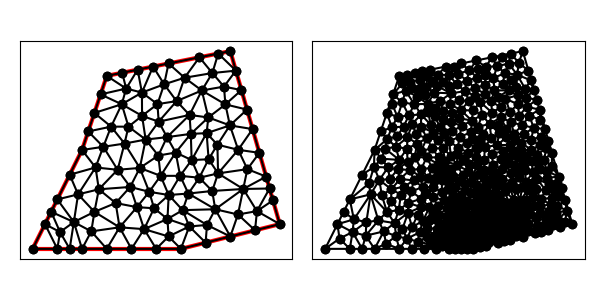

Values plotted in this chart, from the file beside it:
8.000000000000000000e+00, 1.300000000000000000e+01, 7.000000000000000000e+00, 1.000000000000000000e+01, 5.000000000000000000e+00, 6.000000000000000000e+00, 1.100000000000000000e+01, 6.000000000000000000e+00, 1.500000000000000000e+01, 7.000000000000000000e+00, 1.300000000000000000e+01, 1.400000000000000000e+01, 7.250000000000000000e+00, 1.075000000000000000e+01, 7.859653631973735344e+00, 1.013011545600875429e+01, 8.175941368068471604e+00, 1.094530914321584270e+01, 7.761865000014068983e+00, 1.060847486640819959e+01, 1.000000000000000000e+00, 2.086867463565555691e-01
8.000000000000000000e+00, 1.300000000000000000e+01, 7.000000000000000000e+00, 1.000000000000000000e+01, 5.000000000000000000e+00, 6.000000000000000000e+00, 1.100000000000000000e+01, 6.000000000000000000e+00, 1.500000000000000000e+01, 7.000000000000000000e+00, 1.300000000000000000e+01, 1.400000000000000000e+01, 7.750000000000000000e+00, 1.225000000000000000e+01, 7.500000000000000000e+00, 1.150000000000000000e+01, 8.607880408972841124e+00, 1.185109186247030522e+01, 7.952626802990946153e+00, 1.186703062082343507e+01, 1.000000000000000000e+00, 1.686715512251002747e-01
8.000000000000000000e+00, 1.300000000000000000e+01, 7.000000000000000000e+00, 1.000000000000000000e+01, 5.000000000000000000e+00, 6.000000000000000000e+00, 1.100000000000000000e+01, 6.000000000000000000e+00, 1.500000000000000000e+01, 7.000000000000000000e+00, 1.300000000000000000e+01, 1.400000000000000000e+01, 1.008575781126961779e+01, 9.774419715197556258e+00, 9.574169422952463648e+00, 1.042200292341508572e+01, 9.337393403184133689e+00, 9.273874404645672698e+00, 9.665773545802071709e+00, 9.823432347752770966e+00, 0.000000000000000000e+00, 1.011630996504305768e-01
8.000000000000000000e+00, 1.300000000000000000e+01, 7.000000000000000000e+00, 1.000000000000000000e+01, 5.000000000000000000e+00, 6.000000000000000000e+00, 1.100000000000000000e+01, 6.000000000000000000e+00, 1.500000000000000000e+01, 7.000000000000000000e+00, 1.300000000000000000e+01, 1.400000000000000000e+01, 8.878530254554403811e+00, 1.094454061771163289e+01, 8.175941368068471604e+00, 1.094530914321584270e+01, 8.719307263947470688e+00, 1.026023091201751036e+01, 8.591259628856782626e+00, 1.071669355764832865e+01, 0.000000000000000000e+00, 1.480653448226361690e-01
8.000000000000000000e+00, 1.300000000000000000e+01, 7.000000000000000000e+00, 1.000000000000000000e+01, 5.000000000000000000e+00, 6.000000000000000000e+00, 1.100000000000000000e+01, 6.000000000000000000e+00, 1.500000000000000000e+01, 7.000000000000000000e+00, 1.300000000000000000e+01, 1.400000000000000000e+01, 1.096911269531177169e+01, 8.954698315447046753e+00, 1.078910178387403107e+01, 9.898224657824252759e+00, 1.017915200101042750e+01, 8.954441535031211430e+00, 1.064578882673207794e+01, 9.269121502767502463e+00, 0.000000000000000000e+00, 8.480792326332507736e-02
8.000000000000000000e+00, 1.300000000000000000e+01, 7.000000000000000000e+00, 1.000000000000000000e+01, 5.000000000000000000e+00, 6.000000000000000000e+00, 1.100000000000000000e+01, 6.000000000000000000e+00, 1.500000000000000000e+01, 7.000000000000000000e+00, 1.300000000000000000e+01, 1.400000000000000000e+01, 7.859653631973735344e+00, 1.013011545600875429e+01, 8.440088167733774682e+00, 9.200130186987648173e+00, 8.719307263947470688e+00, 1.026023091201751036e+01, 8.339683021218327497e+00, 9.863492185004638202e+00, 0.000000000000000000e+00, 1.503975873958562637e-01
8.000000000000000000e+00, 1.300000000000000000e+01, 7.000000000000000000e+00, 1.000000000000000000e+01, 5.000000000000000000e+00, 6.000000000000000000e+00, 1.100000000000000000e+01, 6.000000000000000000e+00, 1.500000000000000000e+01, 7.000000000000000000e+00, 1.300000000000000000e+01, 1.400000000000000000e+01, 7.859653631973735344e+00, 1.013011545600875429e+01, 8.719307263947470688e+00, 1.026023091201751036e+01, 8.175941368068471604e+00, 1.094530914321584270e+01, 8.251634087996558620e+00, 1.044521850374736971e+01, 0.000000000000000000e+00, 1.558231626714194906e-01
8.000000000000000000e+00, 1.300000000000000000e+01, 7.000000000000000000e+00, 1.000000000000000000e+01, 5.000000000000000000e+00, 6.000000000000000000e+00, 1.100000000000000000e+01, 6.000000000000000000e+00, 1.500000000000000000e+01, 7.000000000000000000e+00, 1.300000000000000000e+01, 1.400000000000000000e+01, 1.082580797703603892e+01, 1.197774162585174729e+01, 1.135005116737045228e+01, 1.141799745895292162e+01, 1.184660367812515958e+01, 1.240842582370522251e+01, 1.134082094084388359e+01, 1.193472163616996262e+01, 0.000000000000000000e+00, 1.177516534734794063e-01
8.000000000000000000e+00, 1.300000000000000000e+01, 7.000000000000000000e+00, 1.000000000000000000e+01, 5.000000000000000000e+00, 6.000000000000000000e+00, 1.100000000000000000e+01, 6.000000000000000000e+00, 1.500000000000000000e+01, 7.000000000000000000e+00, 1.300000000000000000e+01, 1.400000000000000000e+01, 7.859653631973735344e+00, 1.013011545600875429e+01, 7.000000000000000000e+00, 1.000000000000000000e+01, 7.546646575335466345e+00, 9.293246803377837040e+00, 7.468766735769733600e+00, 9.807787419795529260e+00, 1.000000000000000000e+00, 1.689136564195281853e-01
8.000000000000000000e+00, 1.300000000000000000e+01, 7.000000000000000000e+00, 1.000000000000000000e+01, 5.000000000000000000e+00, 6.000000000000000000e+00, 1.100000000000000000e+01, 6.000000000000000000e+00, 1.500000000000000000e+01, 7.000000000000000000e+00, 1.300000000000000000e+01, 1.400000000000000000e+01, 7.250000000000000000e+00, 1.075000000000000000e+01, 8.175941368068471604e+00, 1.094530914321584270e+01, 7.500000000000000000e+00, 1.150000000000000000e+01, 7.641980456022824164e+00, 1.106510304773861542e+01, 1.000000000000000000e+00, 2.086867463565555691e-01
8.000000000000000000e+00, 1.300000000000000000e+01, 7.000000000000000000e+00, 1.000000000000000000e+01, 5.000000000000000000e+00, 6.000000000000000000e+00, 1.100000000000000000e+01, 6.000000000000000000e+00, 1.500000000000000000e+01, 7.000000000000000000e+00, 1.300000000000000000e+01, 1.400000000000000000e+01, 1.133911743421150575e+01, 6.907046028971040919e+00, 1.107192680020009057e+01, 7.565718008014567175e+00, 1.045733997806171978e+01, 7.208614873143988078e+00, 1.095612807082443929e+01, 7.227126303376532057e+00, 0.000000000000000000e+00, 3.794611874239819937e-02
8.000000000000000000e+00, 1.300000000000000000e+01, 7.000000000000000000e+00, 1.000000000000000000e+01, 5.000000000000000000e+00, 6.000000000000000000e+00, 1.100000000000000000e+01, 6.000000000000000000e+00, 1.500000000000000000e+01, 7.000000000000000000e+00, 1.300000000000000000e+01, 1.400000000000000000e+01, 6.840180157448175535e+00, 8.204909921275913121e+00, 6.668427025377161144e+00, 7.084213512688580572e+00, 7.501122265709480708e+00, 7.497600591524715696e+00, 7.003243149511605203e+00, 7.595574675163070388e+00, 0.000000000000000000e+00, 3.993522229578150284e-01
8.000000000000000000e+00, 1.300000000000000000e+01, 7.000000000000000000e+00, 1.000000000000000000e+01, 5.000000000000000000e+00, 6.000000000000000000e+00, 1.100000000000000000e+01, 6.000000000000000000e+00, 1.500000000000000000e+01, 7.000000000000000000e+00, 1.300000000000000000e+01, 1.400000000000000000e+01, 7.000000000000000000e+00, 1.000000000000000000e+01, 7.859653631973735344e+00, 1.013011545600875429e+01, 7.250000000000000000e+00, 1.075000000000000000e+01, 7.369884543991244819e+00, 1.029337181866958417e+01, 1.000000000000000000e+00, 2.295455901248937558e-01
8.000000000000000000e+00, 1.300000000000000000e+01, 7.000000000000000000e+00, 1.000000000000000000e+01, 5.000000000000000000e+00, 6.000000000000000000e+00, 1.100000000000000000e+01, 6.000000000000000000e+00, 1.500000000000000000e+01, 7.000000000000000000e+00, 1.300000000000000000e+01, 1.400000000000000000e+01, 9.574169422952463648e+00, 1.042200292341508572e+01, 9.428996396646759592e+00, 1.138113970206128300e+01, 8.878530254554403811e+00, 1.094454061771163289e+01, 9.293898691384542943e+00, 1.091589441439599995e+01, 0.000000000000000000e+00, 1.276606373024086472e-01
8.000000000000000000e+00, 1.300000000000000000e+01, 7.000000000000000000e+00, 1.000000000000000000e+01, 5.000000000000000000e+00, 6.000000000000000000e+00, 1.100000000000000000e+01, 6.000000000000000000e+00, 1.500000000000000000e+01, 7.000000000000000000e+00, 1.300000000000000000e+01, 1.400000000000000000e+01, 7.500000000000000000e+00, 1.150000000000000000e+01, 8.175941368068471604e+00, 1.094530914321584270e+01, 8.607880408972841124e+00, 1.185109186247030522e+01, 8.094607259013770317e+00, 1.143213366856205049e+01, 1.000000000000000000e+00, 1.686715512251002747e-01
8.000000000000000000e+00, 1.300000000000000000e+01, 7.000000000000000000e+00, 1.000000000000000000e+01, 5.000000000000000000e+00, 6.000000000000000000e+00, 1.100000000000000000e+01, 6.000000000000000000e+00, 1.500000000000000000e+01, 7.000000000000000000e+00, 1.300000000000000000e+01, 1.400000000000000000e+01, 5.750000000000000000e+00, 7.500000000000000000e+00, 6.110301233440420532e+00, 6.680150616720210266e+00, 6.668427025377161144e+00, 7.084213512688580572e+00, 6.176242752939193004e+00, 7.088121376469596946e+00, 1.000000000000000000e+00, 2.019950599546454229e-01
8.000000000000000000e+00, 1.300000000000000000e+01, 7.000000000000000000e+00, 1.000000000000000000e+01, 5.000000000000000000e+00, 6.000000000000000000e+00, 1.100000000000000000e+01, 6.000000000000000000e+00, 1.500000000000000000e+01, 7.000000000000000000e+00, 1.300000000000000000e+01, 1.400000000000000000e+01, 6.500000000000000000e+00, 9.000000000000000000e+00, 6.000000000000000000e+00, 8.000000000000000000e+00, 6.840180157448175535e+00, 8.204909921275913121e+00, 6.446726719149391549e+00, 8.401636640425303781e+00, 1.000000000000000000e+00, 3.993522229578150284e-01
8.000000000000000000e+00, 1.300000000000000000e+01, 7.000000000000000000e+00, 1.000000000000000000e+01, 5.000000000000000000e+00, 6.000000000000000000e+00, 1.100000000000000000e+01, 6.000000000000000000e+00, 1.500000000000000000e+01, 7.000000000000000000e+00, 1.300000000000000000e+01, 1.400000000000000000e+01, 8.948905424070430215e+00, 8.504930725603422559e+00, 7.680360314896351071e+00, 8.409819842551824465e+00, 8.359897561735424532e+00, 7.853655687199987412e+00, 8.329721100234067421e+00, 8.256135418451746588e+00, 0.000000000000000000e+00, 1.200846188511104223e-01
8.000000000000000000e+00, 1.300000000000000000e+01, 7.000000000000000000e+00, 1.000000000000000000e+01, 5.000000000000000000e+00, 6.000000000000000000e+00, 1.100000000000000000e+01, 6.000000000000000000e+00, 1.500000000000000000e+01, 7.000000000000000000e+00, 1.300000000000000000e+01, 1.400000000000000000e+01, 1.043861452789494138e+01, 1.052046182403501895e+01, 1.078910178387403107e+01, 9.898224657824252759e+00, 1.140114026620228849e+01, 1.065279529026165761e+01, 1.087628552599042031e+01, 1.035716059070697703e+01, 0.000000000000000000e+00, 1.003685905431744296e-01
8.000000000000000000e+00, 1.300000000000000000e+01, 7.000000000000000000e+00, 1.000000000000000000e+01, 5.000000000000000000e+00, 6.000000000000000000e+00, 1.100000000000000000e+01, 6.000000000000000000e+00, 1.500000000000000000e+01, 7.000000000000000000e+00, 1.300000000000000000e+01, 1.400000000000000000e+01, 8.175941368068471604e+00, 1.094530914321584270e+01, 8.878530254554403811e+00, 1.094454061771163289e+01, 8.607880408972841124e+00, 1.185109186247030522e+01, 8.554117343865238254e+00, 1.124698054113259360e+01, 0.000000000000000000e+00, 1.480653448226361690e-01
8.000000000000000000e+00, 1.300000000000000000e+01, 7.000000000000000000e+00, 1.000000000000000000e+01, 5.000000000000000000e+00, 6.000000000000000000e+00, 1.100000000000000000e+01, 6.000000000000000000e+00, 1.500000000000000000e+01, 7.000000000000000000e+00, 1.300000000000000000e+01, 1.400000000000000000e+01, 7.546646575335466345e+00, 9.293246803377837040e+00, 8.440088167733774682e+00, 9.200130186987648173e+00, 7.859653631973735344e+00, 1.013011545600875429e+01, 7.948796125014325753e+00, 9.541164148791411392e+00, 0.000000000000000000e+00, 1.503975873958562637e-01
8.000000000000000000e+00, 1.300000000000000000e+01, 7.000000000000000000e+00, 1.000000000000000000e+01, 5.000000000000000000e+00, 6.000000000000000000e+00, 1.100000000000000000e+01, 6.000000000000000000e+00, 1.500000000000000000e+01, 7.000000000000000000e+00, 1.300000000000000000e+01, 1.400000000000000000e+01, 1.043861452789494138e+01, 1.052046182403501895e+01, 1.135005116737045228e+01, 1.141799745895292162e+01, 1.010053796535549253e+01, 1.114638631541378544e+01, 1.062973455354029539e+01, 1.102828186613390926e+01, 0.000000000000000000e+00, 1.086906918363455682e-01
8.000000000000000000e+00, 1.300000000000000000e+01, 7.000000000000000000e+00, 1.000000000000000000e+01, 5.000000000000000000e+00, 6.000000000000000000e+00, 1.100000000000000000e+01, 6.000000000000000000e+00, 1.500000000000000000e+01, 7.000000000000000000e+00, 1.300000000000000000e+01, 1.400000000000000000e+01, 8.784752477041280372e+00, 1.248578404343798454e+01, 7.750000000000000000e+00, 1.225000000000000000e+01, 8.607880408972841124e+00, 1.185109186247030522e+01, 8.380877628671372648e+00, 1.219562530196942873e+01, 1.000000000000000000e+00, 1.047626771045489513e-01
8.000000000000000000e+00, 1.300000000000000000e+01, 7.000000000000000000e+00, 1.000000000000000000e+01, 5.000000000000000000e+00, 6.000000000000000000e+00, 1.100000000000000000e+01, 6.000000000000000000e+00, 1.500000000000000000e+01, 7.000000000000000000e+00, 1.300000000000000000e+01, 1.400000000000000000e+01, 9.222234363307663330e+00, 7.687930981154055488e+00, 8.948905424070430215e+00, 8.504930725603422559e+00, 8.359897561735424532e+00, 7.853655687199987412e+00, 8.843679116371172100e+00, 8.015505797985822412e+00, 0.000000000000000000e+00, 1.062992657463812246e-01
8.000000000000000000e+00, 1.300000000000000000e+01, 7.000000000000000000e+00, 1.000000000000000000e+01, 5.000000000000000000e+00, 6.000000000000000000e+00, 1.100000000000000000e+01, 6.000000000000000000e+00, 1.500000000000000000e+01, 7.000000000000000000e+00, 1.300000000000000000e+01, 1.400000000000000000e+01, 8.784752477041280372e+00, 1.248578404343798454e+01, 8.000000000000000000e+00, 1.300000000000000000e+01, 7.750000000000000000e+00, 1.225000000000000000e+01, 8.178250825680427383e+00, 1.257859468114599544e+01, 1.000000000000000000e+00, 1.047626771045489513e-01
8.000000000000000000e+00, 1.300000000000000000e+01, 7.000000000000000000e+00, 1.000000000000000000e+01, 5.000000000000000000e+00, 6.000000000000000000e+00, 1.100000000000000000e+01, 6.000000000000000000e+00, 1.500000000000000000e+01, 7.000000000000000000e+00, 1.300000000000000000e+01, 1.400000000000000000e+01, 6.500000000000000000e+00, 9.000000000000000000e+00, 6.840180157448175535e+00, 8.204909921275913121e+00, 7.546646575335466345e+00, 9.293246803377837040e+00, 6.962275577594547293e+00, 8.832718908217916720e+00, 1.000000000000000000e+00, 1.689136564195281853e-01
8.000000000000000000e+00, 1.300000000000000000e+01, 7.000000000000000000e+00, 1.000000000000000000e+01, 5.000000000000000000e+00, 6.000000000000000000e+00, 1.100000000000000000e+01, 6.000000000000000000e+00, 1.500000000000000000e+01, 7.000000000000000000e+00, 1.300000000000000000e+01, 1.400000000000000000e+01, 8.948905424070430215e+00, 8.504930725603422559e+00, 9.718090242257073186e+00, 8.308041832567703011e+00, 9.337393403184133689e+00, 9.273874404645672698e+00, 9.334796356503877846e+00, 8.695615654272266681e+00, 0.000000000000000000e+00, 9.674104798069563249e-02
8.000000000000000000e+00, 1.300000000000000000e+01, 7.000000000000000000e+00, 1.000000000000000000e+01, 5.000000000000000000e+00, 6.000000000000000000e+00, 1.100000000000000000e+01, 6.000000000000000000e+00, 1.500000000000000000e+01, 7.000000000000000000e+00, 1.300000000000000000e+01, 1.400000000000000000e+01, 9.574169422952463648e+00, 1.042200292341508572e+01, 8.878530254554403811e+00, 1.094454061771163289e+01, 8.719307263947470688e+00, 1.026023091201751036e+01, 9.057335647151445457e+00, 1.054225815104807573e+01, 0.000000000000000000e+00, 1.276606373024086472e-01
8.000000000000000000e+00, 1.300000000000000000e+01, 7.000000000000000000e+00, 1.000000000000000000e+01, 5.000000000000000000e+00, 6.000000000000000000e+00, 1.100000000000000000e+01, 6.000000000000000000e+00, 1.500000000000000000e+01, 7.000000000000000000e+00, 1.300000000000000000e+01, 1.400000000000000000e+01, 8.878530254554403811e+00, 1.094454061771163289e+01, 9.428996396646759592e+00, 1.138113970206128300e+01, 8.607880408972841124e+00, 1.185109186247030522e+01, 8.971802353391334250e+00, 1.139225739408107252e+01, 0.000000000000000000e+00, 1.342524721105980701e-01
8.000000000000000000e+00, 1.300000000000000000e+01, 7.000000000000000000e+00, 1.000000000000000000e+01, 5.000000000000000000e+00, 6.000000000000000000e+00, 1.100000000000000000e+01, 6.000000000000000000e+00, 1.500000000000000000e+01, 7.000000000000000000e+00, 1.300000000000000000e+01, 1.400000000000000000e+01, 8.719307263947470688e+00, 1.026023091201751036e+01, 8.440088167733774682e+00, 9.200130186987648173e+00, 9.337393403184133689e+00, 9.273874404645672698e+00, 8.832262944955127537e+00, 9.578078501216943152e+00, 0.000000000000000000e+00, 1.477981721237970336e-01
8.000000000000000000e+00, 1.300000000000000000e+01, 7.000000000000000000e+00, 1.000000000000000000e+01, 5.000000000000000000e+00, 6.000000000000000000e+00, 1.100000000000000000e+01, 6.000000000000000000e+00, 1.500000000000000000e+01, 7.000000000000000000e+00, 1.300000000000000000e+01, 1.400000000000000000e+01, 9.574169422952463648e+00, 1.042200292341508572e+01, 1.043861452789494138e+01, 1.052046182403501895e+01, 1.010053796535549253e+01, 1.114638631541378544e+01, 1.003777397206763311e+01, 1.069628368762129611e+01, 0.000000000000000000e+00, 1.086906918363455682e-01
8.000000000000000000e+00, 1.300000000000000000e+01, 7.000000000000000000e+00, 1.000000000000000000e+01, 5.000000000000000000e+00, 6.000000000000000000e+00, 1.100000000000000000e+01, 6.000000000000000000e+00, 1.500000000000000000e+01, 7.000000000000000000e+00, 1.300000000000000000e+01, 1.400000000000000000e+01, 9.423356235393052671e+00, 1.232360163729197744e+01, 8.607880408972841124e+00, 1.185109186247030522e+01, 9.428996396646759592e+00, 1.138113970206128300e+01, 9.153411013670885055e+00, 1.185194440060785581e+01, 0.000000000000000000e+00, 1.054404589054457886e-01
8.000000000000000000e+00, 1.300000000000000000e+01, 7.000000000000000000e+00, 1.000000000000000000e+01, 5.000000000000000000e+00, 6.000000000000000000e+00, 1.100000000000000000e+01, 6.000000000000000000e+00, 1.500000000000000000e+01, 7.000000000000000000e+00, 1.300000000000000000e+01, 1.400000000000000000e+01, 9.423356235393052671e+00, 1.232360163729197744e+01, 8.784752477041280372e+00, 1.248578404343798454e+01, 8.607880408972841124e+00, 1.185109186247030522e+01, 8.938663040469057464e+00, 1.222015918106675514e+01, 0.000000000000000000e+00, 1.047626771045489513e-01
8.000000000000000000e+00, 1.300000000000000000e+01, 7.000000000000000000e+00, 1.000000000000000000e+01, 5.000000000000000000e+00, 6.000000000000000000e+00, 1.100000000000000000e+01, 6.000000000000000000e+00, 1.500000000000000000e+01, 7.000000000000000000e+00, 1.300000000000000000e+01, 1.400000000000000000e+01, 6.500000000000000000e+00, 9.000000000000000000e+00, 7.546646575335466345e+00, 9.293246803377837040e+00, 7.000000000000000000e+00, 1.000000000000000000e+01, 7.015548858445154856e+00, 9.431082267792612939e+00, 1.000000000000000000e+00, 1.689136564195281853e-01
8.000000000000000000e+00, 1.300000000000000000e+01, 7.000000000000000000e+00, 1.000000000000000000e+01, 5.000000000000000000e+00, 6.000000000000000000e+00, 1.100000000000000000e+01, 6.000000000000000000e+00, 1.500000000000000000e+01, 7.000000000000000000e+00, 1.300000000000000000e+01, 1.400000000000000000e+01, 8.440088167733774682e+00, 9.200130186987648173e+00, 7.546646575335466345e+00, 9.293246803377837040e+00, 7.680360314896351071e+00, 8.409819842551824465e+00, 7.889031685988530995e+00, 8.967732277639102634e+00, 0.000000000000000000e+00, 1.503975873958562637e-01
8.000000000000000000e+00, 1.300000000000000000e+01, 7.000000000000000000e+00, 1.000000000000000000e+01, 5.000000000000000000e+00, 6.000000000000000000e+00, 1.100000000000000000e+01, 6.000000000000000000e+00, 1.500000000000000000e+01, 7.000000000000000000e+00, 1.300000000000000000e+01, 1.400000000000000000e+01, 1.010053796535549253e+01, 1.114638631541378544e+01, 1.082580797703603892e+01, 1.197774162585174729e+01, 1.005194134175921228e+01, 1.185611555901397551e+01, 1.032609576138358243e+01, 1.166008116675983786e+01, 0.000000000000000000e+00, 1.131314754830233804e-01
8.000000000000000000e+00, 1.300000000000000000e+01, 7.000000000000000000e+00, 1.000000000000000000e+01, 5.000000000000000000e+00, 6.000000000000000000e+00, 1.100000000000000000e+01, 6.000000000000000000e+00, 1.500000000000000000e+01, 7.000000000000000000e+00, 1.300000000000000000e+01, 1.400000000000000000e+01, 9.875000000000000000e+00, 1.337500000000000000e+01, 9.250000000000000000e+00, 1.325000000000000000e+01, 9.423356235393052671e+00, 1.232360163729197744e+01, 9.516118745131016965e+00, 1.298286721243066033e+01, 0.000000000000000000e+00, 7.804049461710586832e-02
8.000000000000000000e+00, 1.300000000000000000e+01, 7.000000000000000000e+00, 1.000000000000000000e+01, 5.000000000000000000e+00, 6.000000000000000000e+00, 1.100000000000000000e+01, 6.000000000000000000e+00, 1.500000000000000000e+01, 7.000000000000000000e+00, 1.300000000000000000e+01, 1.400000000000000000e+01, 9.250000000000000000e+00, 1.325000000000000000e+01, 8.784752477041280372e+00, 1.248578404343798454e+01, 9.423356235393052671e+00, 1.232360163729197744e+01, 9.152702904144776497e+00, 1.268646189357665399e+01, 0.000000000000000000e+00, 7.804049461710586832e-02
8.000000000000000000e+00, 1.300000000000000000e+01, 7.000000000000000000e+00, 1.000000000000000000e+01, 5.000000000000000000e+00, 6.000000000000000000e+00, 1.100000000000000000e+01, 6.000000000000000000e+00, 1.500000000000000000e+01, 7.000000000000000000e+00, 1.300000000000000000e+01, 1.400000000000000000e+01, 9.250000000000000000e+00, 1.325000000000000000e+01, 8.625000000000000000e+00, 1.312500000000000000e+01, 8.784752477041280372e+00, 1.248578404343798454e+01, 8.886584159013759532e+00, 1.295359468114599544e+01, 0.000000000000000000e+00, 4.485614438080586658e-02
8.000000000000000000e+00, 1.300000000000000000e+01, 7.000000000000000000e+00, 1.000000000000000000e+01, 5.000000000000000000e+00, 6.000000000000000000e+00, 1.100000000000000000e+01, 6.000000000000000000e+00, 1.500000000000000000e+01, 7.000000000000000000e+00, 1.300000000000000000e+01, 1.400000000000000000e+01, 9.423356235393052671e+00, 1.232360163729197744e+01, 1.005194134175921228e+01, 1.185611555901397551e+01, 1.032249993973573332e+01, 1.265738263388563389e+01, 9.932599172295999423e+00, 1.227903327673052836e+01, 0.000000000000000000e+00, 1.054404589054457886e-01
8.000000000000000000e+00, 1.300000000000000000e+01, 7.000000000000000000e+00, 1.000000000000000000e+01, 5.000000000000000000e+00, 6.000000000000000000e+00, 1.100000000000000000e+01, 6.000000000000000000e+00, 1.500000000000000000e+01, 7.000000000000000000e+00, 1.300000000000000000e+01, 1.400000000000000000e+01, 8.000000000000000000e+00, 1.300000000000000000e+01, 8.784752477041280372e+00, 1.248578404343798454e+01, 8.625000000000000000e+00, 1.312500000000000000e+01, 8.469917492347093457e+00, 1.287026134781266329e+01, 1.000000000000000000e+00, 4.485614438080586658e-02
8.000000000000000000e+00, 1.300000000000000000e+01, 7.000000000000000000e+00, 1.000000000000000000e+01, 5.000000000000000000e+00, 6.000000000000000000e+00, 1.100000000000000000e+01, 6.000000000000000000e+00, 1.500000000000000000e+01, 7.000000000000000000e+00, 1.300000000000000000e+01, 1.400000000000000000e+01, 6.668427025377161144e+00, 7.084213512688580572e+00, 6.840180157448175535e+00, 8.204909921275913121e+00, 6.000000000000000000e+00, 8.000000000000000000e+00, 6.502869060941779189e+00, 7.763041144654831527e+00, 1.000000000000000000e+00, 3.993522229578150284e-01
8.000000000000000000e+00, 1.300000000000000000e+01, 7.000000000000000000e+00, 1.000000000000000000e+01, 5.000000000000000000e+00, 6.000000000000000000e+00, 1.100000000000000000e+01, 6.000000000000000000e+00, 1.500000000000000000e+01, 7.000000000000000000e+00, 1.300000000000000000e+01, 1.400000000000000000e+01, 7.546646575335466345e+00, 9.293246803377837040e+00, 6.840180157448175535e+00, 8.204909921275913121e+00, 7.680360314896351071e+00, 8.409819842551824465e+00, 7.355729015893331280e+00, 8.635992189068524283e+00, 0.000000000000000000e+00, 1.689136564195281853e-01
8.000000000000000000e+00, 1.300000000000000000e+01, 7.000000000000000000e+00, 1.000000000000000000e+01, 5.000000000000000000e+00, 6.000000000000000000e+00, 1.100000000000000000e+01, 6.000000000000000000e+00, 1.500000000000000000e+01, 7.000000000000000000e+00, 1.300000000000000000e+01, 1.400000000000000000e+01, 6.668427025377161144e+00, 7.084213512688580572e+00, 6.500000000000000000e+00, 6.000000000000000000e+00, 7.000000000000000000e+00, 6.000000000000000000e+00, 6.722809008459054603e+00, 6.361404504229526857e+00, 1.000000000000000000e+00, 5.000000000000000000e-01
8.000000000000000000e+00, 1.300000000000000000e+01, 7.000000000000000000e+00, 1.000000000000000000e+01, 5.000000000000000000e+00, 6.000000000000000000e+00, 1.100000000000000000e+01, 6.000000000000000000e+00, 1.500000000000000000e+01, 7.000000000000000000e+00, 1.300000000000000000e+01, 1.400000000000000000e+01, 9.511461408604864332e+00, 6.798046056286827898e+00, 9.222234363307663330e+00, 7.687930981154055488e+00, 8.518937876411648347e+00, 6.871227726900223765e+00, 9.084211216108059261e+00, 7.119068254780368754e+00, 0.000000000000000000e+00, 9.825963834962057886e-02
8.000000000000000000e+00, 1.300000000000000000e+01, 7.000000000000000000e+00, 1.000000000000000000e+01, 5.000000000000000000e+00, 6.000000000000000000e+00, 1.100000000000000000e+01, 6.000000000000000000e+00, 1.500000000000000000e+01, 7.000000000000000000e+00, 1.300000000000000000e+01, 1.400000000000000000e+01, 1.100000000000000000e+01, 6.000000000000000000e+00, 1.050000000000000000e+01, 6.501636135712262288e+00, 1.000000000000000000e+01, 6.000000000000000000e+00, 1.050000000000000000e+01, 6.167212045237420170e+00, 1.000000000000000000e+00, 3.747455158905375200e-02
8.000000000000000000e+00, 1.300000000000000000e+01, 7.000000000000000000e+00, 1.000000000000000000e+01, 5.000000000000000000e+00, 6.000000000000000000e+00, 1.100000000000000000e+01, 6.000000000000000000e+00, 1.500000000000000000e+01, 7.000000000000000000e+00, 1.300000000000000000e+01, 1.400000000000000000e+01, 8.518937876411648347e+00, 6.871227726900223765e+00, 7.501122265709480708e+00, 7.497600591524715696e+00, 7.374487043101686012e+00, 6.707332608533526752e+00, 7.798182395074270801e+00, 7.025386975652821775e+00, 0.000000000000000000e+00, 1.532728299874094591e-01
8.000000000000000000e+00, 1.300000000000000000e+01, 7.000000000000000000e+00, 1.000000000000000000e+01, 5.000000000000000000e+00, 6.000000000000000000e+00, 1.100000000000000000e+01, 6.000000000000000000e+00, 1.500000000000000000e+01, 7.000000000000000000e+00, 1.300000000000000000e+01, 1.400000000000000000e+01, 5.750000000000000000e+00, 7.500000000000000000e+00, 5.500000000000000000e+00, 7.000000000000000000e+00, 6.110301233440420532e+00, 6.680150616720210266e+00, 5.786767077813473215e+00, 7.060050205573404014e+00, 1.000000000000000000e+00, 2.019950599546454229e-01
8.000000000000000000e+00, 1.300000000000000000e+01, 7.000000000000000000e+00, 1.000000000000000000e+01, 5.000000000000000000e+00, 6.000000000000000000e+00, 1.100000000000000000e+01, 6.000000000000000000e+00, 1.500000000000000000e+01, 7.000000000000000000e+00, 1.300000000000000000e+01, 1.400000000000000000e+01, 7.374487043101686012e+00, 6.707332608533526752e+00, 7.501122265709480708e+00, 7.497600591524715696e+00, 6.668427025377161144e+00, 7.084213512688580572e+00, 7.181345444729442029e+00, 7.096382237582274932e+00, 0.000000000000000000e+00, 1.532728299874094591e-01
8.000000000000000000e+00, 1.300000000000000000e+01, 7.000000000000000000e+00, 1.000000000000000000e+01, 5.000000000000000000e+00, 6.000000000000000000e+00, 1.100000000000000000e+01, 6.000000000000000000e+00, 1.500000000000000000e+01, 7.000000000000000000e+00, 1.300000000000000000e+01, 1.400000000000000000e+01, 9.574169422952463648e+00, 1.042200292341508572e+01, 1.008575781126961779e+01, 9.774419715197556258e+00, 1.043861452789494138e+01, 1.052046182403501895e+01, 1.003284725403900701e+01, 1.023896148754922031e+01, 0.000000000000000000e+00, 1.011630996504305768e-01
8.000000000000000000e+00, 1.300000000000000000e+01, 7.000000000000000000e+00, 1.000000000000000000e+01, 5.000000000000000000e+00, 6.000000000000000000e+00, 1.100000000000000000e+01, 6.000000000000000000e+00, 1.500000000000000000e+01, 7.000000000000000000e+00, 1.300000000000000000e+01, 1.400000000000000000e+01, 1.017915200101042750e+01, 8.954441535031211430e+00, 9.337393403184133689e+00, 9.273874404645672698e+00, 9.718090242257073186e+00, 8.308041832567703011e+00, 9.744878548817210273e+00, 8.845452590748195121e+00, 0.000000000000000000e+00, 9.564040097486149750e-02
8.000000000000000000e+00, 1.300000000000000000e+01, 7.000000000000000000e+00, 1.000000000000000000e+01, 5.000000000000000000e+00, 6.000000000000000000e+00, 1.100000000000000000e+01, 6.000000000000000000e+00, 1.500000000000000000e+01, 7.000000000000000000e+00, 1.300000000000000000e+01, 1.400000000000000000e+01, 1.050587104096157987e+01, 8.179057223428266354e+00, 1.017915200101042750e+01, 8.954441535031211430e+00, 9.718090242257073186e+00, 8.308041832567703011e+00, 1.013437109474302744e+01, 8.480513530342394191e+00, 0.000000000000000000e+00, 7.887868495934291513e-02
8.000000000000000000e+00, 1.300000000000000000e+01, 7.000000000000000000e+00, 1.000000000000000000e+01, 5.000000000000000000e+00, 6.000000000000000000e+00, 1.100000000000000000e+01, 6.000000000000000000e+00, 1.500000000000000000e+01, 7.000000000000000000e+00, 1.300000000000000000e+01, 1.400000000000000000e+01, 9.574169422952463648e+00, 1.042200292341508572e+01, 8.719307263947470688e+00, 1.026023091201751036e+01, 9.337393403184133689e+00, 9.273874404645672698e+00, 9.210290030028023267e+00, 9.985369413359423518e+00, 0.000000000000000000e+00, 1.276606373024086472e-01
8.000000000000000000e+00, 1.300000000000000000e+01, 7.000000000000000000e+00, 1.000000000000000000e+01, 5.000000000000000000e+00, 6.000000000000000000e+00, 1.100000000000000000e+01, 6.000000000000000000e+00, 1.500000000000000000e+01, 7.000000000000000000e+00, 1.300000000000000000e+01, 1.400000000000000000e+01, 1.017915200101042750e+01, 8.954441535031211430e+00, 1.050587104096157987e+01, 8.179057223428266354e+00, 1.096911269531177169e+01, 8.954698315447046753e+00, 1.055137857909459420e+01, 8.696065691302175438e+00, 0.000000000000000000e+00, 7.887868495934291513e-02
8.000000000000000000e+00, 1.300000000000000000e+01, 7.000000000000000000e+00, 1.000000000000000000e+01, 5.000000000000000000e+00, 6.000000000000000000e+00, 1.100000000000000000e+01, 6.000000000000000000e+00, 1.500000000000000000e+01, 7.000000000000000000e+00, 1.300000000000000000e+01, 1.400000000000000000e+01, 8.948905424070430215e+00, 8.504930725603422559e+00, 9.337393403184133689e+00, 9.273874404645672698e+00, 8.440088167733774682e+00, 9.200130186987648173e+00, 8.908795664996112862e+00, 8.992978439078916253e+00, 0.000000000000000000e+00, 1.200846188511104223e-01
8.000000000000000000e+00, 1.300000000000000000e+01, 7.000000000000000000e+00, 1.000000000000000000e+01, 5.000000000000000000e+00, 6.000000000000000000e+00, 1.100000000000000000e+01, 6.000000000000000000e+00, 1.500000000000000000e+01, 7.000000000000000000e+00, 1.300000000000000000e+01, 1.400000000000000000e+01, 1.017915200101042750e+01, 8.954441535031211430e+00, 1.008575781126961779e+01, 9.774419715197556258e+00, 9.337393403184133689e+00, 9.273874404645672698e+00, 9.867434405154726917e+00, 9.334245218291480128e+00, 0.000000000000000000e+00, 9.564040097486149750e-02
8.000000000000000000e+00, 1.300000000000000000e+01, 7.000000000000000000e+00, 1.000000000000000000e+01, 5.000000000000000000e+00, 6.000000000000000000e+00, 1.100000000000000000e+01, 6.000000000000000000e+00, 1.500000000000000000e+01, 7.000000000000000000e+00, 1.300000000000000000e+01, 1.400000000000000000e+01, 7.680360314896351071e+00, 8.409819842551824465e+00, 8.948905424070430215e+00, 8.504930725603422559e+00, 8.440088167733774682e+00, 9.200130186987648173e+00, 8.356451302233518064e+00, 8.704960251714298991e+00, 0.000000000000000000e+00, 1.200846188511104223e-01
8.000000000000000000e+00, 1.300000000000000000e+01, 7.000000000000000000e+00, 1.000000000000000000e+01, 5.000000000000000000e+00, 6.000000000000000000e+00, 1.100000000000000000e+01, 6.000000000000000000e+00, 1.500000000000000000e+01, 7.000000000000000000e+00, 1.300000000000000000e+01, 1.400000000000000000e+01, 8.948905424070430215e+00, 8.504930725603422559e+00, 9.222234363307663330e+00, 7.687930981154055488e+00, 9.718090242257073186e+00, 8.308041832567703011e+00, 9.296410009878389502e+00, 8.166967846441727019e+00, 0.000000000000000000e+00, 9.674104798069563249e-02
8.000000000000000000e+00, 1.300000000000000000e+01, 7.000000000000000000e+00, 1.000000000000000000e+01, 5.000000000000000000e+00, 6.000000000000000000e+00, 1.100000000000000000e+01, 6.000000000000000000e+00, 1.500000000000000000e+01, 7.000000000000000000e+00, 1.300000000000000000e+01, 1.400000000000000000e+01, 7.501122265709480708e+00, 7.497600591524715696e+00, 8.359897561735424532e+00, 7.853655687199987412e+00, 7.680360314896351071e+00, 8.409819842551824465e+00, 7.847126714113752399e+00, 7.920358707092176154e+00, 0.000000000000000000e+00, 1.497269301357518623e-01
8.000000000000000000e+00, 1.300000000000000000e+01, 7.000000000000000000e+00, 1.000000000000000000e+01, 5.000000000000000000e+00, 6.000000000000000000e+00, 1.100000000000000000e+01, 6.000000000000000000e+00, 1.500000000000000000e+01, 7.000000000000000000e+00, 1.300000000000000000e+01, 1.400000000000000000e+01, 9.511461408604864332e+00, 6.798046056286827898e+00, 8.518937876411648347e+00, 6.871227726900223765e+00, 9.000000000000000000e+00, 6.000000000000000000e+00, 9.010133095005505410e+00, 6.556424594395683592e+00, 1.000000000000000000e+00, 9.825963834962057886e-02
8.000000000000000000e+00, 1.300000000000000000e+01, 7.000000000000000000e+00, 1.000000000000000000e+01, 5.000000000000000000e+00, 6.000000000000000000e+00, 1.100000000000000000e+01, 6.000000000000000000e+00, 1.500000000000000000e+01, 7.000000000000000000e+00, 1.300000000000000000e+01, 1.400000000000000000e+01, 9.915059618410550613e+00, 7.642235577827427129e+00, 9.222234363307663330e+00, 7.687930981154055488e+00, 9.511461408604864332e+00, 6.798046056286827898e+00, 9.549585130107693942e+00, 7.376070871756103209e+00, 0.000000000000000000e+00, 7.423816453770080981e-02
... 99 more rows
